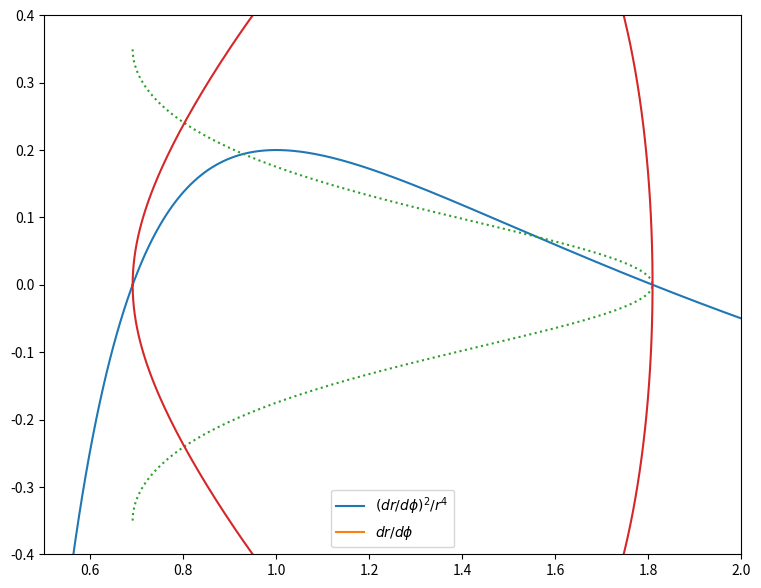
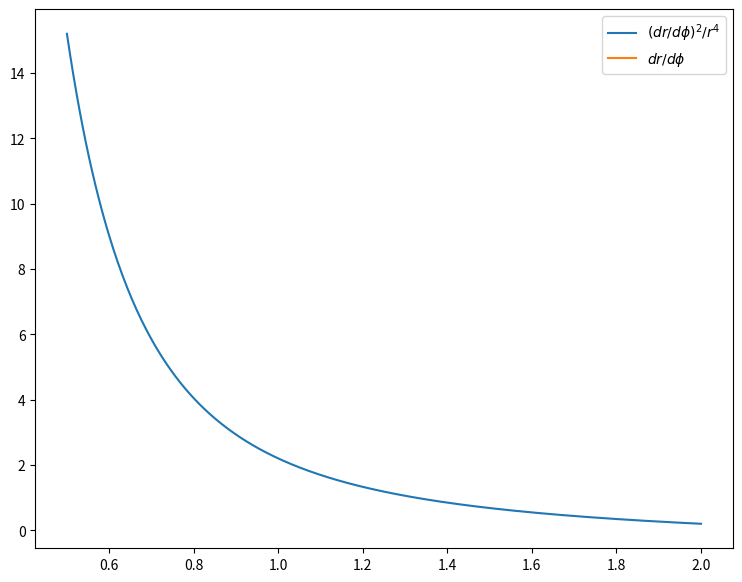
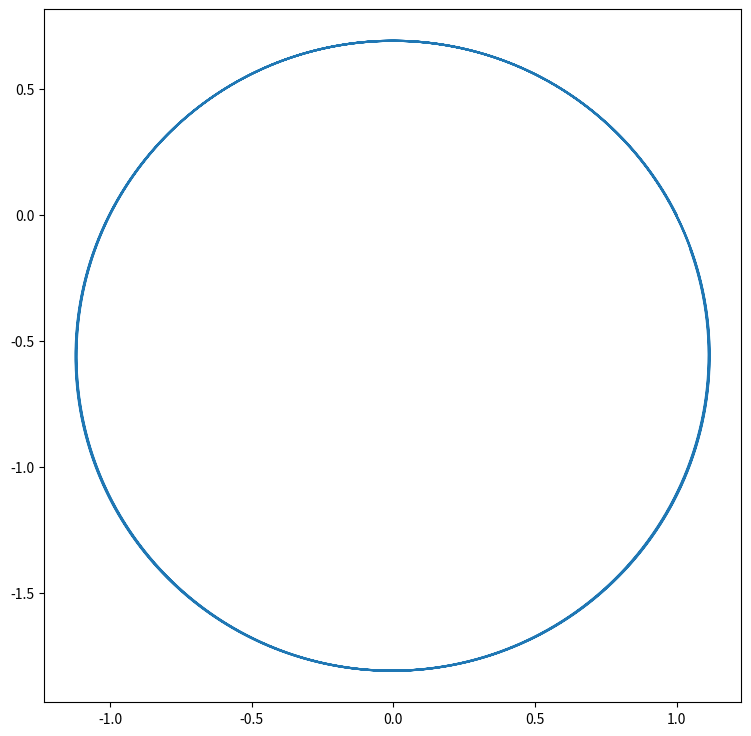
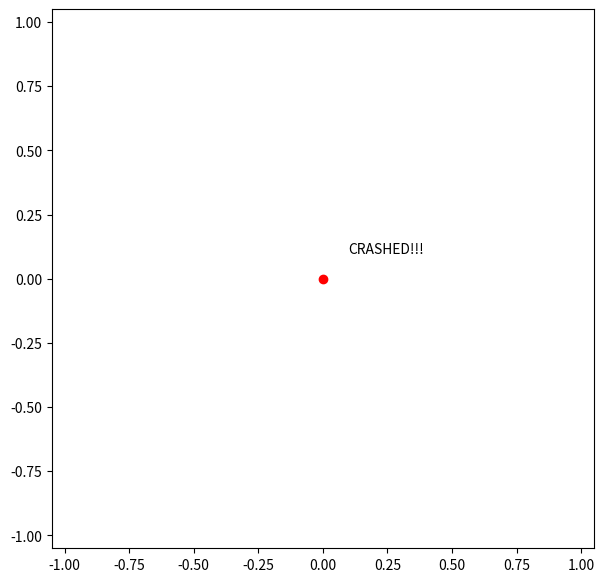
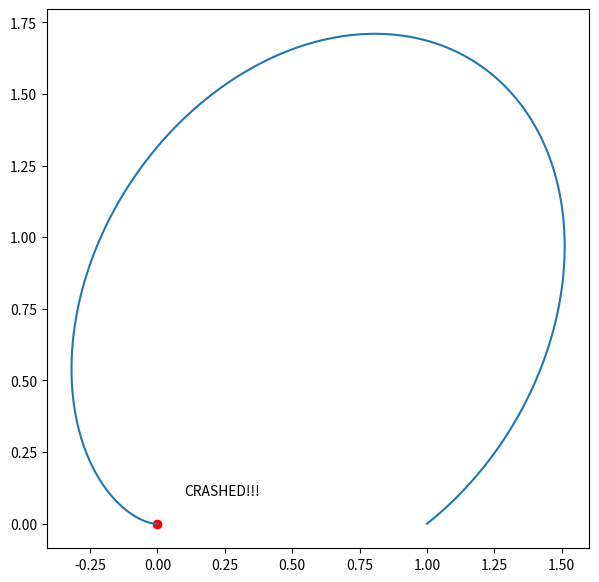
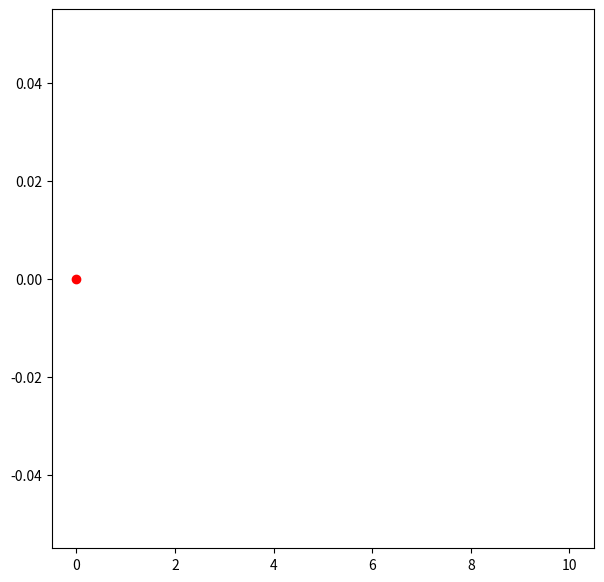
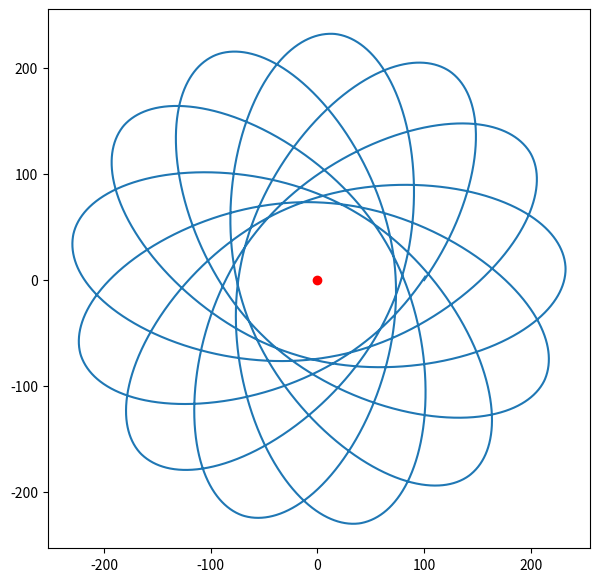

These figures' Python source, in order:
# -*- coding: utf-8 -*-
"""
Created on Tue Feb 26 12:36:34 2019
                                NEWTONIAN AND GR ORBITS
[redacted]
"""

import numpy as np
import matplotlib.pyplot as plt

#%% PARAMETERS
E = -0.4
L = 1
r0 = 1
c = 1.

ecc = np.sqrt(1 + 2*E*L**2)

#%% FUNCTIONS

def Newton_drdphi_over_r2_squared(E, L, r):
    return 2*E/L**2 - 1/r**2 + 2/r/L**2

def Newton_drdphi(dsquared, r, pm1):
    return pm1 * r**2 * np.sqrt( dsquared )
    
def SC_drdphi_over_r2_squared(E, L, r):
    #Schwarzchild
    return 2*E/L**2 - 1/r**2 + 2/r/L**2 + 2/c**2/r**3

def SC_drdphi(dsquared, r, pm1):
    return pm1 * r**2 * np.sqrt( dsquared )

def Thorne_drdphi_over_r2_squared(E, L, r):
    #Thorne wormhole metric in Interstellar
    return 2*E/L**2 - 1/r**2 -4*E/L**2/c**2/r + 2/c**2/r**3

def Thorne_drdphi(dsquared, r, pm1):
    return pm1 * r**2 * np.sqrt( dsquared )

def WH_drdphi_over_r2_squared(A, g, L, r):
    #Wormhole wormhole metric in Interstellar
    return -1/L**2 + 2/L**2/r - 1/r**2 + A**2*(1-2/r)/L**2/(1+4/c**2 *np.sqrt(2*(r-2)) )

def WH_drdphi(dsquared, r, pm1):
    return pm1 * r**2 * np.sqrt( dsquared )

def near_circular_d2(a, gamma, rH, r):
    return (a**2 - 1/r**2 - gamma*np.sqrt(r)) * (1 - rH/r)

def near_circular_drdphi(dsquared, r, pm1):
    return pm1 * r**2 * np.sqrt(dsquared)

#%%############################################################################
#                                 TESTS                                       #
###############################################################################
#%% TEST NEWTON

# check dr/dphi
start = 0.5
r_test = np.linspace(start, 2, num=400)


drdphi_over_r2_squared_test = Newton_drdphi_over_r2_squared(E, L, r_test)
drdphi_test = Newton_drdphi(E, L, r_test)

phi_test = np.linspace(0, 2*np.pi, num=400)
r_orbit_test = L**2 / (1 + ecc*np.cos(phi_test))

print('plottng')
plt.figure(figsize=(9,7))
plt.plot(r_test, drdphi_over_r2_squared_test, label=r'$(dr/d\phi)^2/r^4$')
plt.plot(r_test,drdphi_test, label=r'$dr/d\phi$')
plt.plot(r_orbit_test,(phi_test-np.pi)*0.7/2/np.pi,':')

plt.ylim([-0.4,0.4])
plt.xlim([0.5, 2.0])

def real_dr_dphi(E, L, phi):
    return L**2 * ecc*np.sin(phi) / (1 + ecc*np.cos(phi))**2

def real_r_orbit(E, L, phi):
    return L**2 / (1 + ecc*np.cos(phi))

real_r_test = real_r_orbit(E, L, phi_test)
real_drdphi_test = real_dr_dphi(E, L, phi_test)
plt.plot(real_r_test,real_drdphi_test)

plt.legend()

#%% TEST SCHWARZCHILD

start = 0.5
r_test = np.linspace(start, 2, num=400)


drdphi_over_r2_squared_test = SC_drdphi_over_r2_squared(E, L, r_test)
drdphi_test = SC_drdphi(E, L, r_test)

phi_test = np.linspace(0, 2*np.pi, num=400)
#r_orbit_test = L**2 / (1 + ecc*np.cos(phi_test))

print('plottng')
plt.figure(figsize=(9,7))
plt.plot(r_test, drdphi_over_r2_squared_test, label=r'$(dr/d\phi)^2/r^4$')
plt.plot(r_test,drdphi_test, label=r'$dr/d\phi$')
#plt.plot(r_orbit_test,(phi_test-np.pi)*0.7/2/np.pi,':')

#plt.ylim([-0.4,0.4])
#plt.xlim([0.5, 2.0])

#real_r_test = real_r_orbit(E, L, phi_test)
#real_drdphi_test = real_dr_dphi(E, L, phi_test)
#plt.plot(real_r_test,real_drdphi_test)

plt.legend()

#%%############################################################################
#                                 ORBITS                                      #
###############################################################################
#%% NEWTONIAN ORBIT

# Create radius array
radius = np.array([r0])
x, y = np.array([r0]), np.array([0])
dphi = 0.0005
pm1 = -1
imax = 50000

# Find dr/dphi
d2 = Newton_drdphi_over_r2_squared(E, L, r0)
print('\ndsquared initial value is',d2)
drdphi = Newton_drdphi(d2, r0, pm1)

for i in range(1,imax):
    if i%2000 == 0:
        print('i =', i)
    #print(i,'-th run')
    # add r_i to array r
    radius = np.append(radius, radius[-1] + dphi * drdphi)
    #print(' ', i, '-th radius: ', radius[-1])
    
    d2 = Newton_drdphi_over_r2_squared(E, L, radius[-1])
    #print('  d2: ', d2)
    if d2 < 0:
        pm1 *= -1
        radius[-1] -= 2*dphi * drdphi
        #print('    new radius ', radius[-1])
        d2 = Newton_drdphi_over_r2_squared(E, L, radius[-1])
        #print('     new d2: ', d2)
    #print('  d2 used to compute drdphi:', d2)
    drdphi = Newton_drdphi(d2, radius[-1], pm1)
    #print('  drdphi:', drdphi)
    
    x = np.append(x, radius[-1] * np.cos(i*dphi) )
    y = np.append(y, radius[-1] * np.sin(i*dphi) )

plt.figure(figsize=(9,9))
plt.plot(x,y)

#%% Schwarzchild ORBIT

# Create radius array
radius = np.array([r0])
x, y = np.array([r0]), np.array([0])
dphi = 0.0002
pm1 = 1
imax = 50000
broke = 0

# Find dr/dphi
d2 = SC_drdphi_over_r2_squared(E, L, r0)
print('\ndsquared initial value is',d2)
drdphi = SC_drdphi(d2, r0, pm1)

for i in range(1,imax):
    if i%2000 == 0:
        print('i =', i)
    #print(i,'-th run')
    # add r_i to array r
    radius = np.append(radius, radius[-1] + dphi * drdphi)
    #print(' ', i, '-th radius: ', radius[-1])
    
    # IF object falls into the horizon 
    if radius[-1] < 2/c**2:
        broke = 1
        break
    
    d2 = SC_drdphi_over_r2_squared(E, L, radius[-1])
    #print('  d2: ', d2)
    if d2 < 0:
        pm1 *= -1
        radius[-1] -= 2*dphi * drdphi
        #print('    new radius ', radius[-1])
        d2 = SC_drdphi_over_r2_squared(E, L, radius[-1])
        #print('     new d2: ', d2)
    #print('  d2 used to compute drdphi:', d2)
    drdphi = SC_drdphi(d2, radius[-1], pm1)
    #print('  drdphi:', drdphi)
    
    x = np.append(x, radius[-1] * np.cos(i*dphi) )
    y = np.append(y, radius[-1] * np.sin(i*dphi) )

plt.figure(figsize=(7,7))
plt.plot(x,y)
plt.scatter(0,0, c='r')
plotlim = np.maximum( np.max(np.abs(x)) , np.max(np.abs(y)) ) * 1.05
plt.xlim([-plotlim,plotlim])
plt.ylim([-plotlim,plotlim])
if broke:
    plt.text(0.1,0.1,'CRASHED!!!')

#%% Thorne ORBIT

# Create radius array
radius = np.array([r0])
x, y = np.array([r0]), np.array([0])
dphi = 0.0002
pm1 = 1
imax = 50000
broke = 0

# Find dr/dphi
d2 = Thorne_drdphi_over_r2_squared(E, L, r0)
print('\ndsquared initial value is',d2)
drdphi = Thorne_drdphi(d2, r0, pm1)

for i in range(1,imax):
    if i%2000 == 0:
        print('i =', i)
    #print(i,'-th run')
    # add r_i to array r
    radius = np.append(radius, radius[-1] + dphi * drdphi)
    #print(' ', i, '-th radius: ', radius[-1])
    
    # IF object hits the singularity, 
    if radius[-1] < 0:
        broke = 1
        break
    
    d2 = Thorne_drdphi_over_r2_squared(E, L,  radius[-1])
    #print('  d2: ', d2)
    if d2 < 0:
        pm1 *= -1
        radius[-1] -= 2*dphi * drdphi
        #print('    new radius ', radius[-1])
        d2 = Thorne_drdphi_over_r2_squared(E, L, radius[-1])
        #print('     new d2: ', d2)
    #print('  d2 used to compute drdphi:', d2)
    drdphi = Thorne_drdphi(d2, radius[-1], pm1)
    #print('  drdphi:', drdphi)
    
    x = np.append(x, radius[-1] * np.cos(i*dphi) )
    y = np.append(y, radius[-1] * np.sin(i*dphi) )

plt.figure(figsize=(7,7))
plt.plot(x,y)
plt.scatter(0,0, c='r')
if broke:
    plt.text(0.1,0.1,'CRASHED!!!')
#plotlim = np.maximum( np.max(np.abs(x)) , np.max(np.abs(y)) ) * 1.05
#plt.xlim([-plotlim,plotlim])
#plt.ylim([-plotlim,plotlim])

#%% Wormhole ORBIT

# Create radius array
r0 = 10.
radius = np.array([r0])
x, y = np.array([r0]), np.array([0])
dphi = 0.0002
pm1 = 1
imax = 50000

A = 0.2
g = 1.
# Find dr/dphi
d2 = WH_drdphi_over_r2_squared(A, g, L, r0)
print('\ndsquared initial value is',d2)
drdphi = WH_drdphi(d2, r0, pm1)

for i in range(1,imax):
    if i%2000 == 0:
        print('i =', i)
    #print(i,'-th run')
    # add r_i to array r
    radius = np.append(radius, radius[-1] + dphi * drdphi)
    #print(' ', i, '-th radius: ', radius[-1])
    
    # IF object hits the singularity, 
    #if radius[-1] < 0:
    #    break
    
    d2 = WH_drdphi_over_r2_squared(A, g, L, radius[-1])
    #print('  d2: ', d2)
    if d2 < 0:
        pm1 *= -1
        radius[-1] -= 2*dphi * drdphi
        #print('    new radius ', radius[-1])
        d2 = WH_drdphi_over_r2_squared(A, g, L, radius[-1])
        #print('     new d2: ', d2)
    #print('  d2 used to compute drdphi:', d2)
    drdphi = WH_drdphi(d2, radius[-1], pm1)
    #print('  drdphi:', drdphi)
    
    x = np.append(x, radius[-1] * np.cos(i*dphi) )
    y = np.append(y, radius[-1] * np.sin(i*dphi) )

plt.figure(figsize=(7,7))
plt.plot(x,y)
plt.scatter(0,0, c='r')
#plotlim = np.maximum( np.max(np.abs(x)) , np.max(np.abs(y)) ) * 1.05
#plt.xlim([-plotlim,plotlim])
#plt.ylim([-plotlim,plotlim])

#%% Nearly circular wormhole orbits
a = 0.02
rH = 1.
k = 0.000025

gamma = k/np.sqrt(rH)
u0 = 0.01
r0 = 1/u0

radius = np.array([r0])
x, y = np.array([r0]), np.array([0])
dphi = 0.002
pm1 = 1
imax = 25150
broke = 0

phi_perih = []

# Find dr/dphi
d2 = near_circular_d2(a, gamma, rH, r0)
print('\ndsquared initial value is',d2)
drdphi = near_circular_drdphi(d2, r0, pm1)

for i in range(1,imax):
    if i%2000 == 0:
        print('i =', i)
    #print(i,'-th run')
    # add r_i to array r
    radius = np.append(radius, radius[-1] + dphi * drdphi)
    #print(' ', i, '-th radius: ', radius[-1])
    
    # IF object hits the singularity, 
    if radius[-1] < rH:
        broke = 1
        break
    
    d2 = near_circular_d2(a, gamma, rH, radius[-1])
    #print('  d2: ', d2)
    if d2 < 0:
        pm1 *= -1
        radius[-1] -= 2*dphi * drdphi
        #print('    new radius ', radius[-1])
        d2 = near_circular_d2(a, gamma, rH, radius[-1])
        #print('     new d2: ', d2)
    #print('  d2 used to compute drdphi:', d2)
    drdphi = near_circular_drdphi(d2, radius[-1], pm1)
    #print('  drdphi:', drdphi)
    
    x = np.append(x, radius[-1] * np.cos(i*dphi) )
    y = np.append(y, radius[-1] * np.sin(i*dphi) )
    
    if i>1 and radius[-2]<radius[-1] and radius[-2]<radius[-3]:
        phi_perih.append(i*dphi)

plt.figure(figsize=(7,7))
plt.plot(x,y)
plt.scatter(0,0, c='r')
if broke:
    plt.text(0.1,0.1,'CRASHED!!!')

period = (phi_perih[-1]-phi_perih[0])/(len(phi_perih)-1)
print('Period of oscaillation in radius is :', period/np.pi, 'pi')

